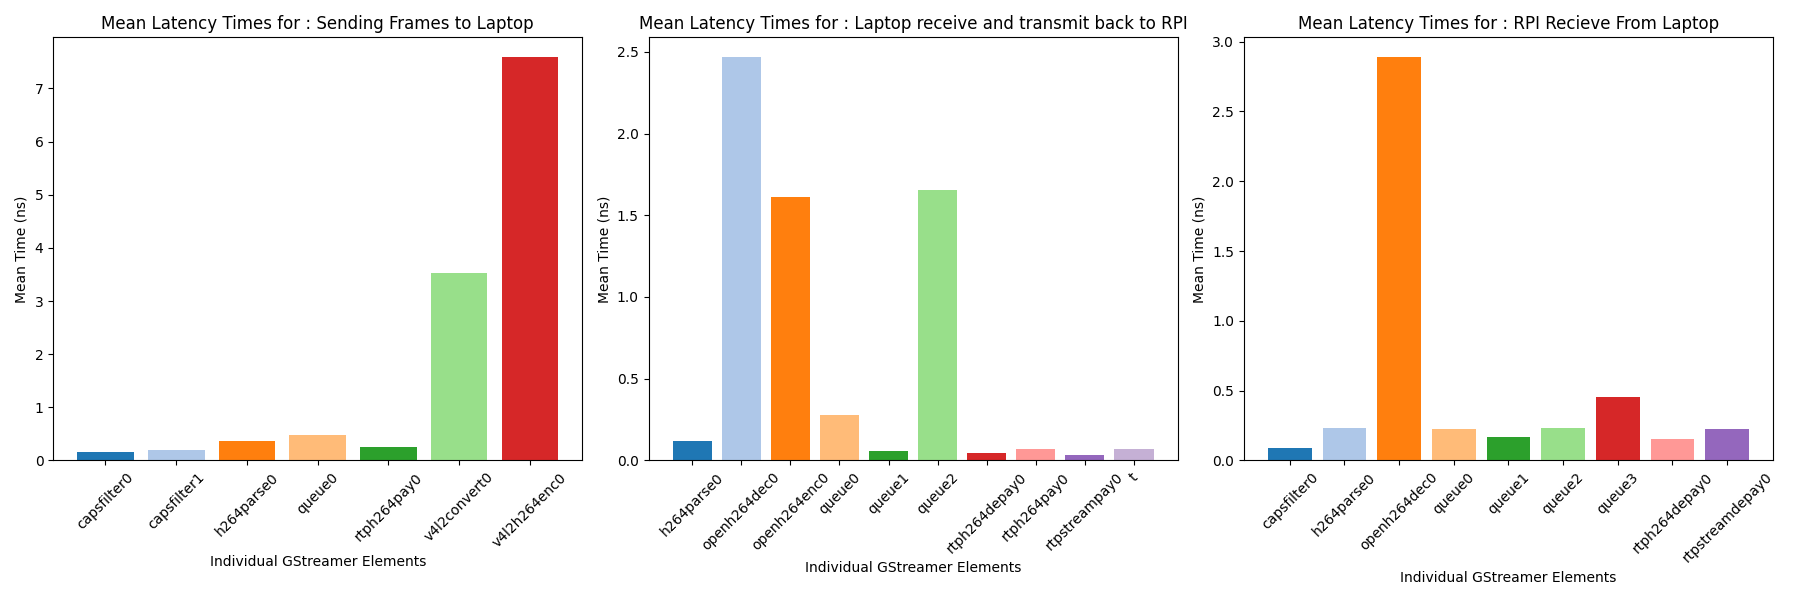

Values plotted in this chart, from the file beside it:
20 Seconds, Unnamed: 1, Unnamed: 2, Unnamed: 3, Unnamed: 4
RPI --> Laptop, , , , 
element, median, mean, stdev, var
capsfilter0, 0.1293, 0.1518, 0.1312, 0.01722
capsfilter1, 0.1502, 0.1948, 0.1749, 0.03059
h264parse0, 0.3025, 0.3678, 0.2251, 0.05068
queue0, 0.209, 0.4847, 1.271, 1.616
rtph264pay0, 0.2061, 0.2537, 0.1345, 0.01808
v4l2convert0, 3.461, 3.532, 1.357, 1.842
v4l2h264enc0, 7.37, 7.582, 1.621, 2.628
Total Time, 11.83, 12.57, 4.915, 6.202
Laptop --> Process Frames, , , , 
element, median, mean, stdev, var
h264parse0, 0.1066, 0.1161, 0.03957, 0.001566
openh264dec0, 2.319, 2.465, 0.4559, 0.2078
openh264enc0, 1.358, 1.609, 0.7158, 0.5124
queue0, 0.03802, 0.2767, 1.545, 2.388
queue1, 0.0311, 0.06035, 0.2625, 0.06893
queue2, 0.0324, 1.653, 4.217, 17.78
rtph264depay0, 0.0392, 0.04401, 0.01724, 0.0002973
rtph264pay0, 0.06546, 0.07157, 0.04752, 0.002259
rtpstreampay0, 0.03348, 0.03136, 0.009129, 8.33411e-05
t, 0.06664, 0.06941, 0.01988, 0.0003951
Total Time, 4.09, 6.397, 7.33, 20.96
Laptop processed frames ---> RPI Display, , , , 
element, median, mean, stdev, var
capsfilter0, 0.07817, 0.09105, 0.04323, 0.001869
h264parse0, 0.1889, 0.2345, 0.1794, 0.03217
openh264dec0, 2.398, 2.886, 1.41, 1.987
queue0, 0.1644, 0.2272, 0.2442, 0.05961
queue1, 0.1009, 0.1711, 0.3101, 0.09616
queue2, 0.1248, 0.2342, 1.229, 1.511
queue3, 0.186, 0.4538, 1.132, 1.281
rtph264depay0, 0.1169, 0.15, 0.1119, 0.01253
rtpstreamdepay0, 0.1885, 0.2254, 0.1369, 0.01875
Total Time, 3.546, 4.673, 4.796, 4.999
